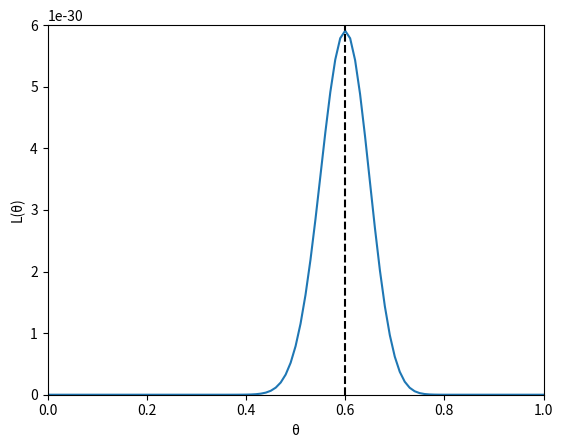

Generate this figure with matplotlib:
import numpy as np
import matplotlib.pyplot as plt

thetas = np.linspace(0, 1, 101)
likelihoods = thetas**60 * (1 - thetas)**40
plt.plot(thetas, likelihoods)
plt.xlabel("θ");
plt.ylabel("L(θ)");
plt.axvline(x=0.6, color='k', linestyle='--')
plt.axis([0, 1, 0, 6*10**-30])
plt.show()